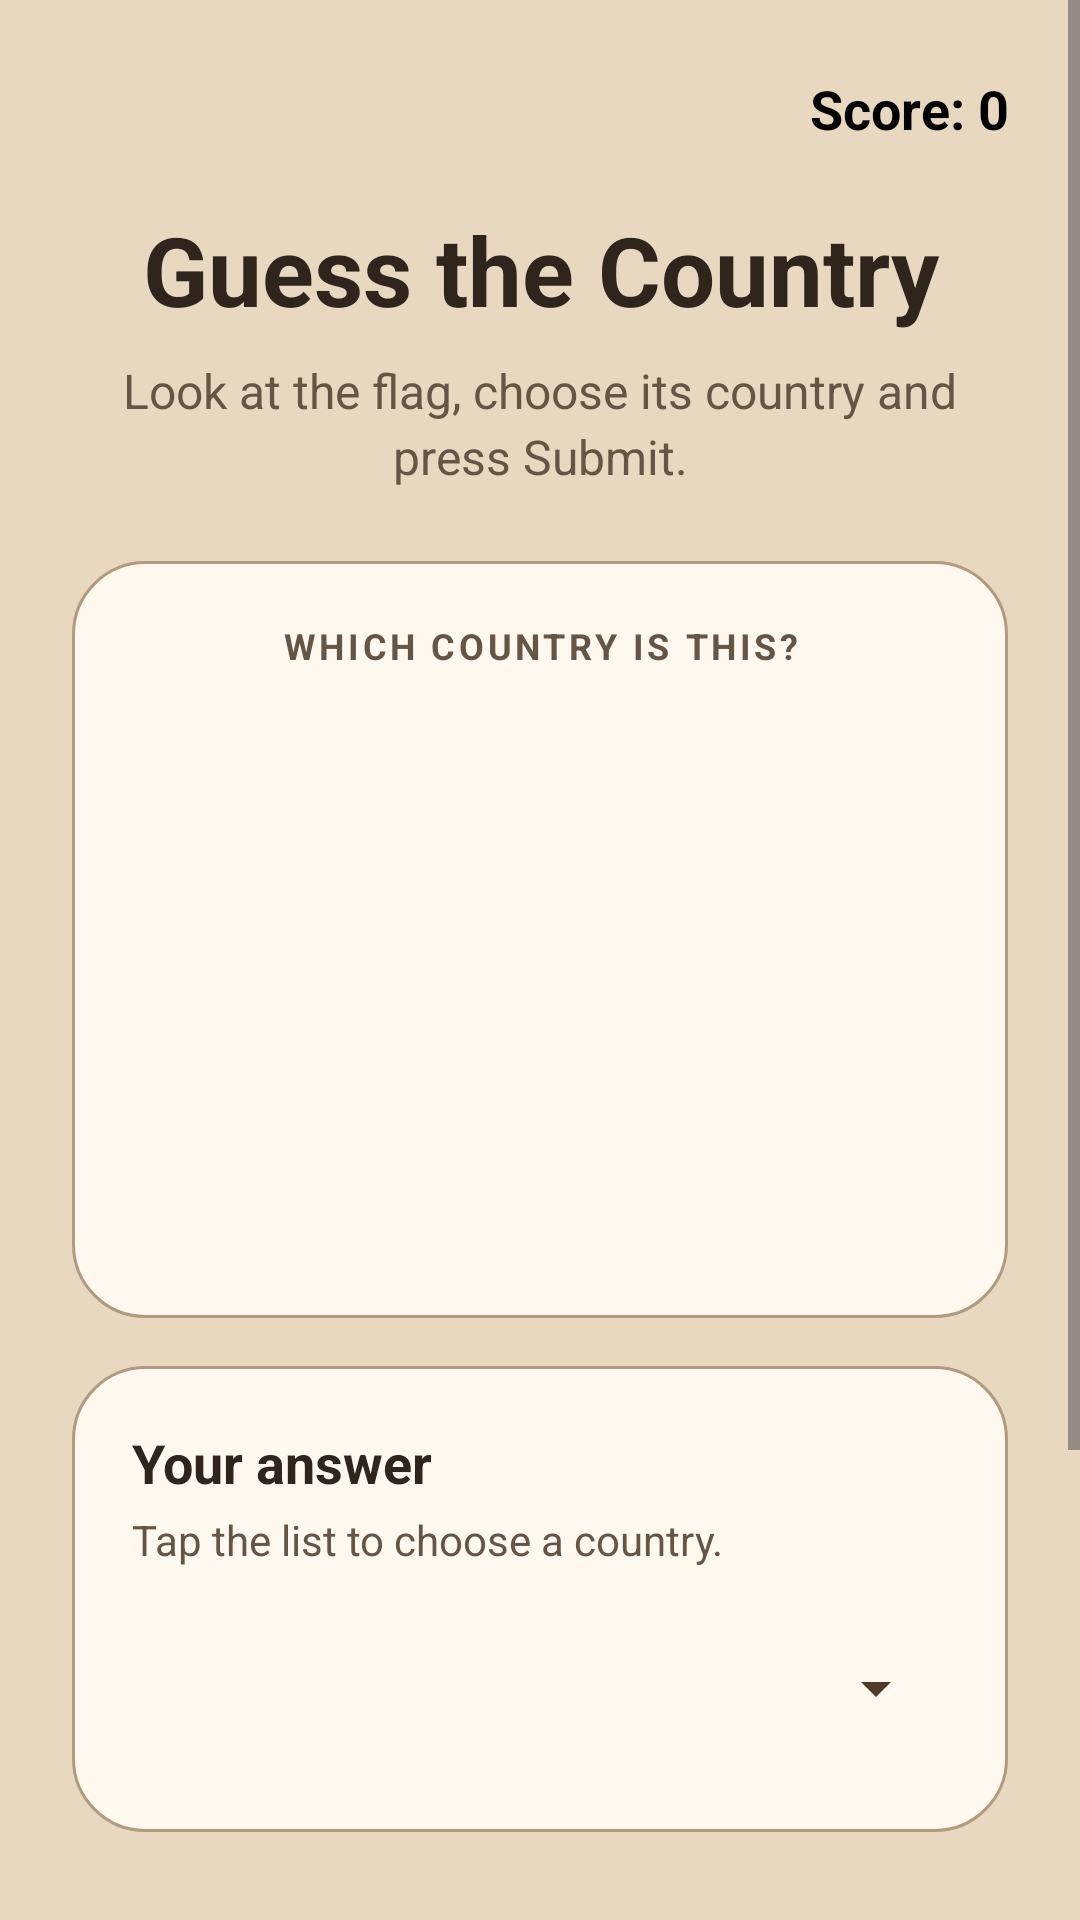

Android layout source for this screen:
<!-- AndroidManifest.xml: application theme Theme.Flag_Game -->
<!-- res/layout/activity_guess_the_country_page.xml -->
<?xml version="1.0" encoding="utf-8"?>
<ScrollView
    xmlns:android="http://schemas.android.com/apk/res/android"
    xmlns:app="http://schemas.android.com/apk/res-auto"
    xmlns:tools="http://schemas.android.com/tools"
    android:layout_width="match_parent"
    android:layout_height="match_parent"
    android:background="@color/game_background"
    android:fillViewport="true"
    tools:context=".GuessTheCountryPage">

    <LinearLayout
        android:layout_width="match_parent"
        android:layout_height="wrap_content"
        android:orientation="vertical"
        android:padding="24dp">

        <TextView
            android:id="@+id/round_score_text"
            android:layout_width="match_parent"
            android:layout_height="wrap_content"
            android:gravity="end"
            android:text="Score: 0"
            android:textColor="#000000"
            android:textSize="18sp"
            android:textStyle="bold"
            android:layout_marginBottom="12dp" />

        <TextView
            android:layout_width="match_parent"
            android:layout_height="wrap_content"
            android:layout_marginTop="8dp"
            android:gravity="center"
            android:text="Guess the Country"
            android:textColor="@color/game_text"
            android:textSize="32sp"
            android:textStyle="bold"
            android:accessibilityHeading="true" />

        <TextView
            android:layout_width="match_parent"
            android:layout_height="wrap_content"
            android:layout_marginTop="8dp"
            android:gravity="center"
            android:text="Look at the flag, choose its country and press Submit."
            android:textColor="@color/game_text_secondary"
            android:textSize="16sp"
            android:lineSpacingExtra="3dp" />


        <LinearLayout
            android:layout_width="match_parent"
            android:layout_height="wrap_content"
            android:layout_marginTop="24dp"
            android:orientation="vertical"
            android:background="@drawable/game_card_background"
            android:padding="20dp">

            <TextView
                android:layout_width="match_parent"
                android:layout_height="wrap_content"
                android:gravity="center"
                android:text="WHICH COUNTRY IS THIS?"
                android:textColor="@color/game_text_secondary"
                android:textSize="12sp"
                android:textStyle="bold"
                android:letterSpacing="0.1" />

            <ImageView
                android:id="@+id/guess_the_country_image_view"
                android:layout_width="match_parent"
                android:layout_height="180dp"
                android:layout_marginTop="16dp"
                android:padding="8dp"
                android:contentDescription="Country flag"
                android:scaleType="fitCenter" />

        </LinearLayout>


        <LinearLayout
            android:layout_width="match_parent"
            android:layout_height="wrap_content"
            android:layout_marginTop="16dp"
            android:orientation="vertical"
            android:background="@drawable/game_card_background"
            android:padding="20dp">

            <TextView
                android:layout_width="match_parent"
                android:layout_height="wrap_content"
                android:labelFor="@id/guess_the_country_spinner"
                android:text="Your answer"
                android:textColor="@color/game_text"
                android:textSize="18sp"
                android:textStyle="bold" />

            <TextView
                android:layout_width="match_parent"
                android:layout_height="wrap_content"
                android:layout_marginTop="4dp"
                android:text="Tap the list to choose a country."
                android:textColor="@color/game_text_secondary"
                android:textSize="14sp" />

            <Spinner
                android:id="@+id/guess_the_country_spinner"
                android:layout_width="match_parent"
                android:layout_height="wrap_content"
                android:layout_marginTop="12dp"
                android:minHeight="56dp"
                android:spinnerMode="dropdown"
                android:backgroundTint="@color/game_primary" />

        </LinearLayout>


        <TextView
            android:id="@+id/result_text_view"
            android:layout_width="match_parent"
            android:layout_height="wrap_content"
            android:layout_marginTop="20dp"
            android:gravity="center"
            android:textColor="@color/game_text"
            android:textSize="24sp"
            android:textStyle="bold"
            android:accessibilityLiveRegion="polite" />

        <TextView
            android:id="@+id/answer_text_view"
            android:layout_width="match_parent"
            android:layout_height="wrap_content"
            android:layout_marginTop="8dp"
            android:gravity="center"
            android:textColor="@color/game_answer_blue"
            android:textSize="18sp"
            android:lineSpacingExtra="3dp"
            android:accessibilityLiveRegion="polite" />

        <Button
            android:id="@+id/submit_btn"
            android:layout_width="match_parent"
            android:layout_height="wrap_content"
            android:layout_marginTop="16dp"
            android:minHeight="56dp"
            android:paddingTop="12dp"
            android:paddingBottom="12dp"
            android:text="Submit"
            android:textAllCaps="false"
            android:textColor="@color/game_surface"
            android:textSize="18sp"
            android:textStyle="bold"
            android:backgroundTint="@color/game_primary"
            app:backgroundTint="@color/game_primary" />

        <Button
            android:id="@+id/exit_guess_the_country_btn"
            android:layout_width="match_parent"
            android:layout_height="wrap_content"
            android:layout_marginTop="8dp"
            android:minHeight="48dp"
            android:text="Back to menu"
            android:textAllCaps="false"
            android:textColor="@color/game_text"
            android:textSize="16sp"
            android:backgroundTint="@color/game_surface"
            app:backgroundTint="@color/game_surface" />

    </LinearLayout>

</ScrollView>

    
<!-- resources referenced by this layout -->
<resources>
  <color name="game_answer_blue">#174EA6</color>
  <color name="game_background">#E8D8C0</color>
  <color name="game_primary">#503B2B</color>
  <color name="game_surface">#FFF8EE</color>
  <color name="game_text">#30251D</color>
  <color name="game_text_secondary">#655545</color>
  <!-- drawable game_card_background (drawable) -->
  <?xml version="1.0" encoding="utf-8"?>
  <shape xmlns:android="http://schemas.android.com/apk/res/android"
      android:shape="rectangle">
  
      <solid android:color="@color/game_surface" />
  
      <corners android:radius="24dp" />
  
      <stroke
          android:width="1dp"
          android:color="@color/game_border" />
  
  </shape>
  
      
  <style name="Theme.Flag_Game" parent="Base.Theme.Flag_Game" />
  <color name="game_border">#B19A7E</color>
  <style name="Base.Theme.Flag_Game" parent="Theme.Material3.DayNight.NoActionBar">
          
          
      </style>
</resources>
